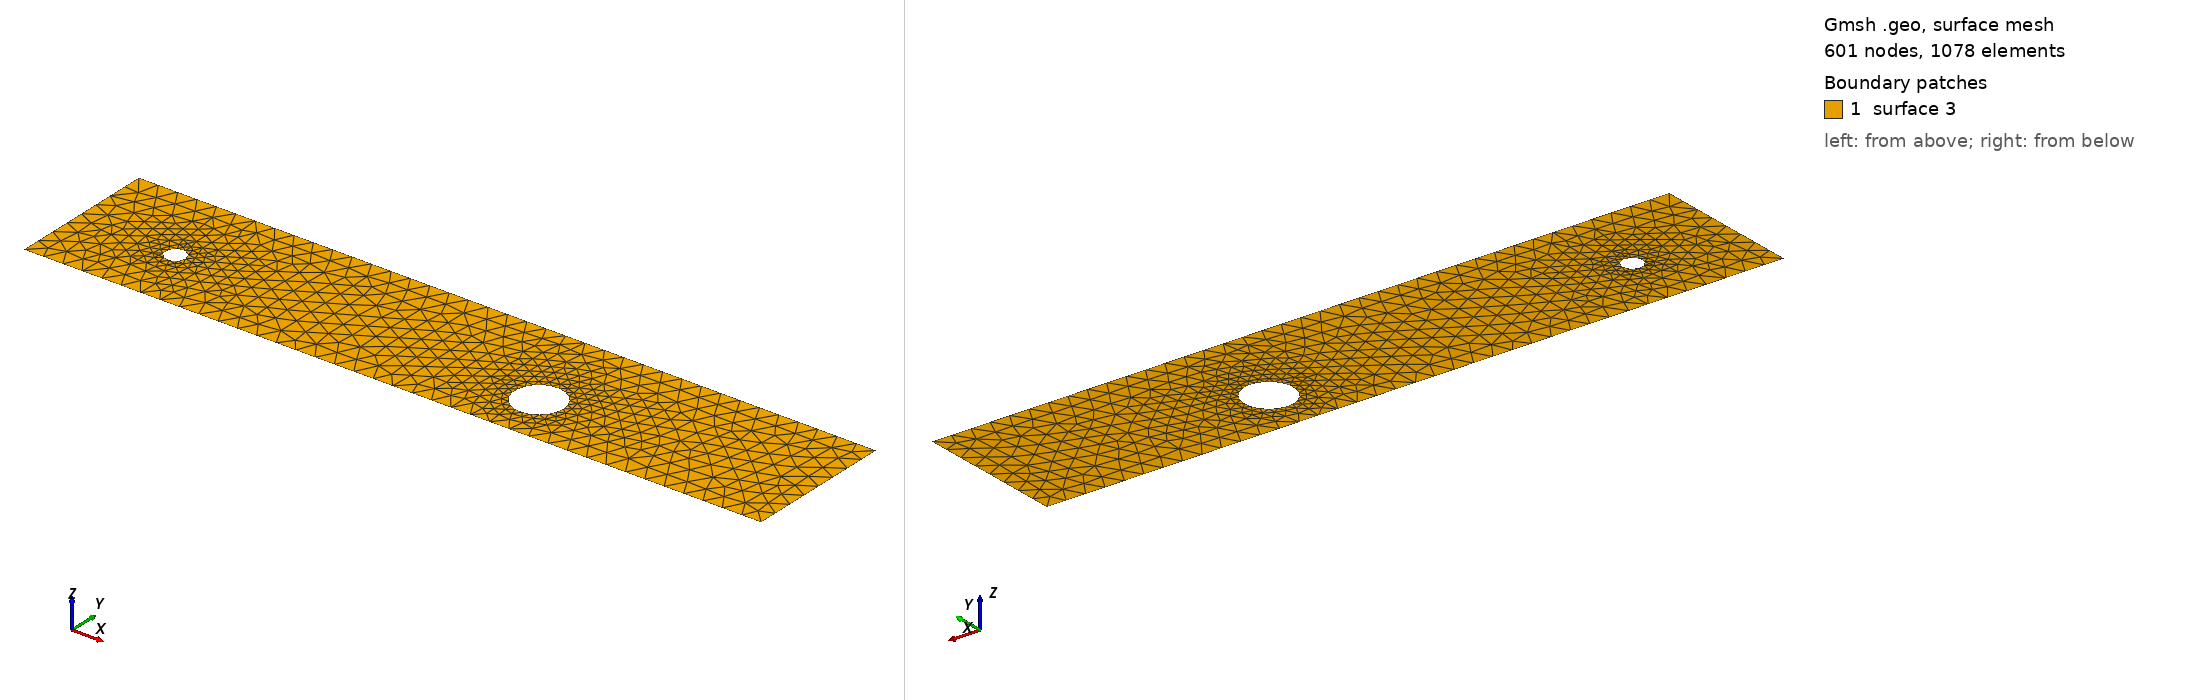

Gmsh geometry script, surface-meshed: 601 nodes, 1078 surface elements. Boundary patches (legend numbers): 1 surface 3. Left view from above one corner, right view from below the opposite corner. The script declares no physical surfaces, so the legend lists its geometric surfaces. The drawing asked Gmsh for element sizes between 1% and 20% of the model's largest extent; the script's own settings can give other sizes.

=== cad_277.geo (drawn) ===
//+
SetFactory("OpenCASCADE");
//+
Point(1) = {0.234144, -3.095873, 0.000000, 1.000000};
//+
Point(2) = {37.271124, -3.095873, 0.000000, 1.000000};
//+
Point(3) = {37.271124, 4.406843, 0.000000, 1.000000};
//+
Point(4) = {0.234144, 4.406843, 0.000000, 1.000000};
//+
Line(1) = {4, 1};
//+
Line(2) = {1, 2};
//+
Line(3) = {2, 3};
//+
Line(4) = {3, 4};
//+
Curve Loop(1) = {1, 2, 3, 4};
//+
Point(6) = {5.799321, 0.228895, 0.000000, 0.050847};
//+
Point(5) = {5.290846, 0.228895, 0.000000, 0.050847};
//+
Point(7) = {5.036609, 0.669247, 0.000000, 0.050847};
//+
Point(8) = {5.036609, -0.211457, 0.000000, 0.050847};
//+
Point(10) = {25.297218, -0.449417, 0.000000, 0.122243};
//+
Point(9) = {24.074786, -0.449417, 0.000000, 0.122243};
//+
Point(11) = {23.463570, 0.609240, 0.000000, 0.122243};
//+
Point(12) = {23.463570, -1.508074, 0.000000, 0.122243};
//+
Ellipse(5) = {6, 5, 7, 7};
//+
Ellipse(6) = {7, 5, 8, 8};
//+
Ellipse(7) = {8, 5, 6, 6};
//+
Curve Loop(2) = {5, 6, 7};
//+
Ellipse(8) = {10, 9, 11, 11};
//+
Ellipse(9) = {11, 9, 12, 12};
//+
Ellipse(10) = {12, 9, 10, 10};
//+
Curve Loop(3) = {8, 9, 10};
//+
Plane Surface(3) = {1, 2, 3};
//+
Physical Curve("INFLOW", 100) = {1};
//+
Physical Curve("OUTFLOW", 101) = {3};
//+
Physical Curve("WALL_BOUNDARY", 102) = {2, 4};
//+
Physical Curve("OBSTACLE", 103) = {5, 6, 7, 8, 9, 10};
